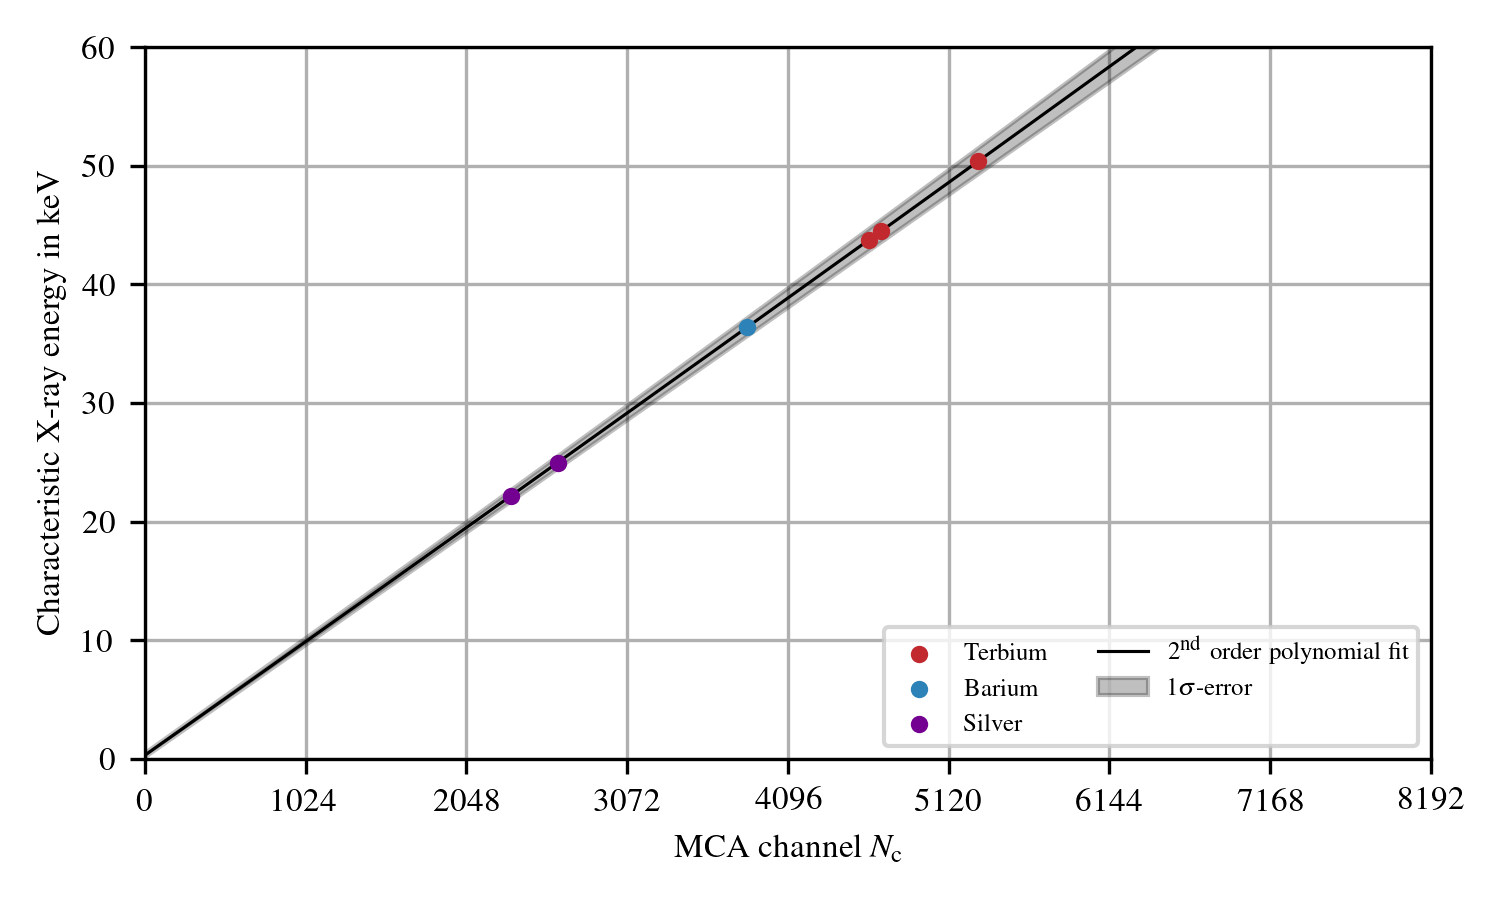

The file beside this chart, header and first rows:
288.04852286253595, 9.336682593921072, 1.8696036574838852e-05
170.8, 0.1004, 1.3776955126619473e-05
